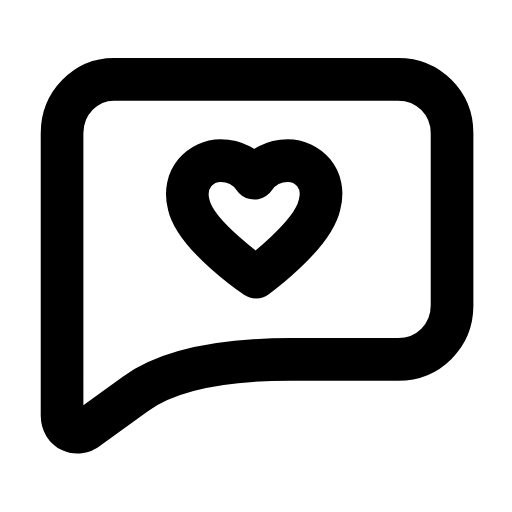
t = 0.00 s
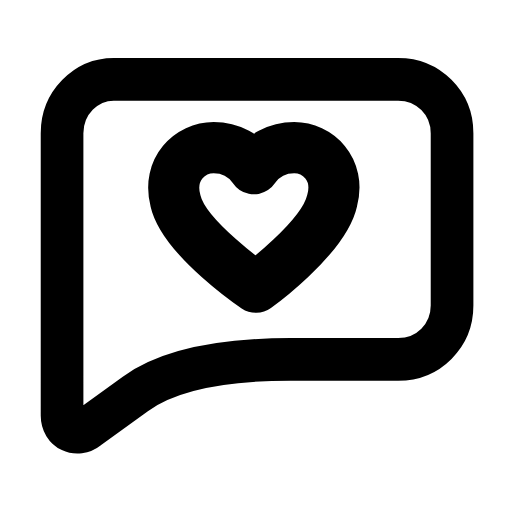
t = 0.26 s
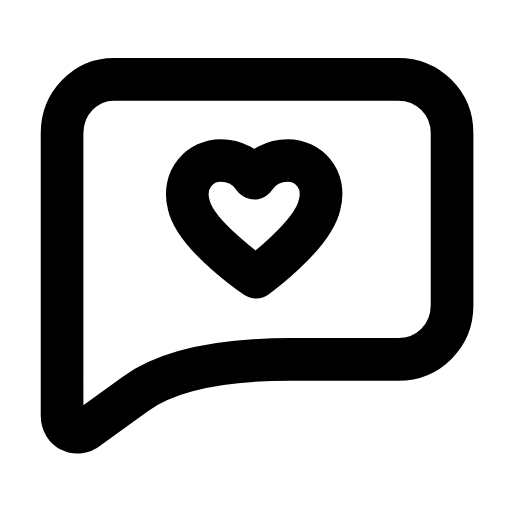
t = 0.53 s
t = 0.78 s: frame unchanged from t = 0.00 s, image omitted
t = 1.06 s: frame unchanged from t = 0.00 s, image omitted
t = 1.33 s: frame unchanged from t = 0.00 s, image omitted

The animated SVG that drew these frames (rendered in a browser with its animation timeline set to each time). Animation: 1 SMIL element (animateTransform=1); one cycle of 1.60 s, repeats indefinitely.

<svg xmlns="http://www.w3.org/2000/svg" width="24" height="24" viewBox="0 0 24 24" fill="none"><g transform="translate(-0.121 -1.13) scale(1.01)"><path stroke="currentColor" stroke-width="1.98" stroke-linecap="round" stroke-linejoin="round" fill="none" d="M5.4 4.8L18.6 4.8C20 4.8 21.1 5.9 21.1 7.3L21.1 15.3C21.1 16.7 20 17.8 18.6 17.8L13.6 17.8Q8.6 17.8 6.4 19.4L4.2 21C3.7 21.4 3 21.1 3 20.4L3 7.3C3 5.9 4.1 4.8 5.4 4.8Z"></path><g transform="translate(12 11.6)"><g><animateTransform attributeName="transform" type="scale" values="1;1;1.24;1;1;1;1;1.24;1;1;1" keyTimes="0;0.135;0.2475;0.36;0.45;0.6;0.66;0.735;0.81;0.9;1" dur="1.6s" repeatCount="indefinite" calcMode="spline" keySplines="0.16 1 0.3 1;0.16 1 0.3 1;0.16 1 0.3 1;0.16 1 0.3 1;0.16 1 0.3 1;0.16 1 0.3 1;0.16 1 0.3 1;0.16 1 0.3 1;0.16 1 0.3 1;0.16 1 0.3 1"/><g transform="translate(-12 -11.6)"><g><path stroke="currentColor" stroke-width="1.98" stroke-linecap="round" stroke-linejoin="round" fill="none" d="M12 13.98S9.21 12.09 8.88 10.62C8.56 9.39 9.46 8.57 10.36 8.57C11.02 8.57 11.59 8.89 11.92 9.39C12.25 8.89 12.82 8.57 13.48 8.57C14.38 8.57 15.28 9.39 14.95 10.62C14.62 12.09 12 13.98 12 13.98Z"></path></g></g></g></g></g></svg>
